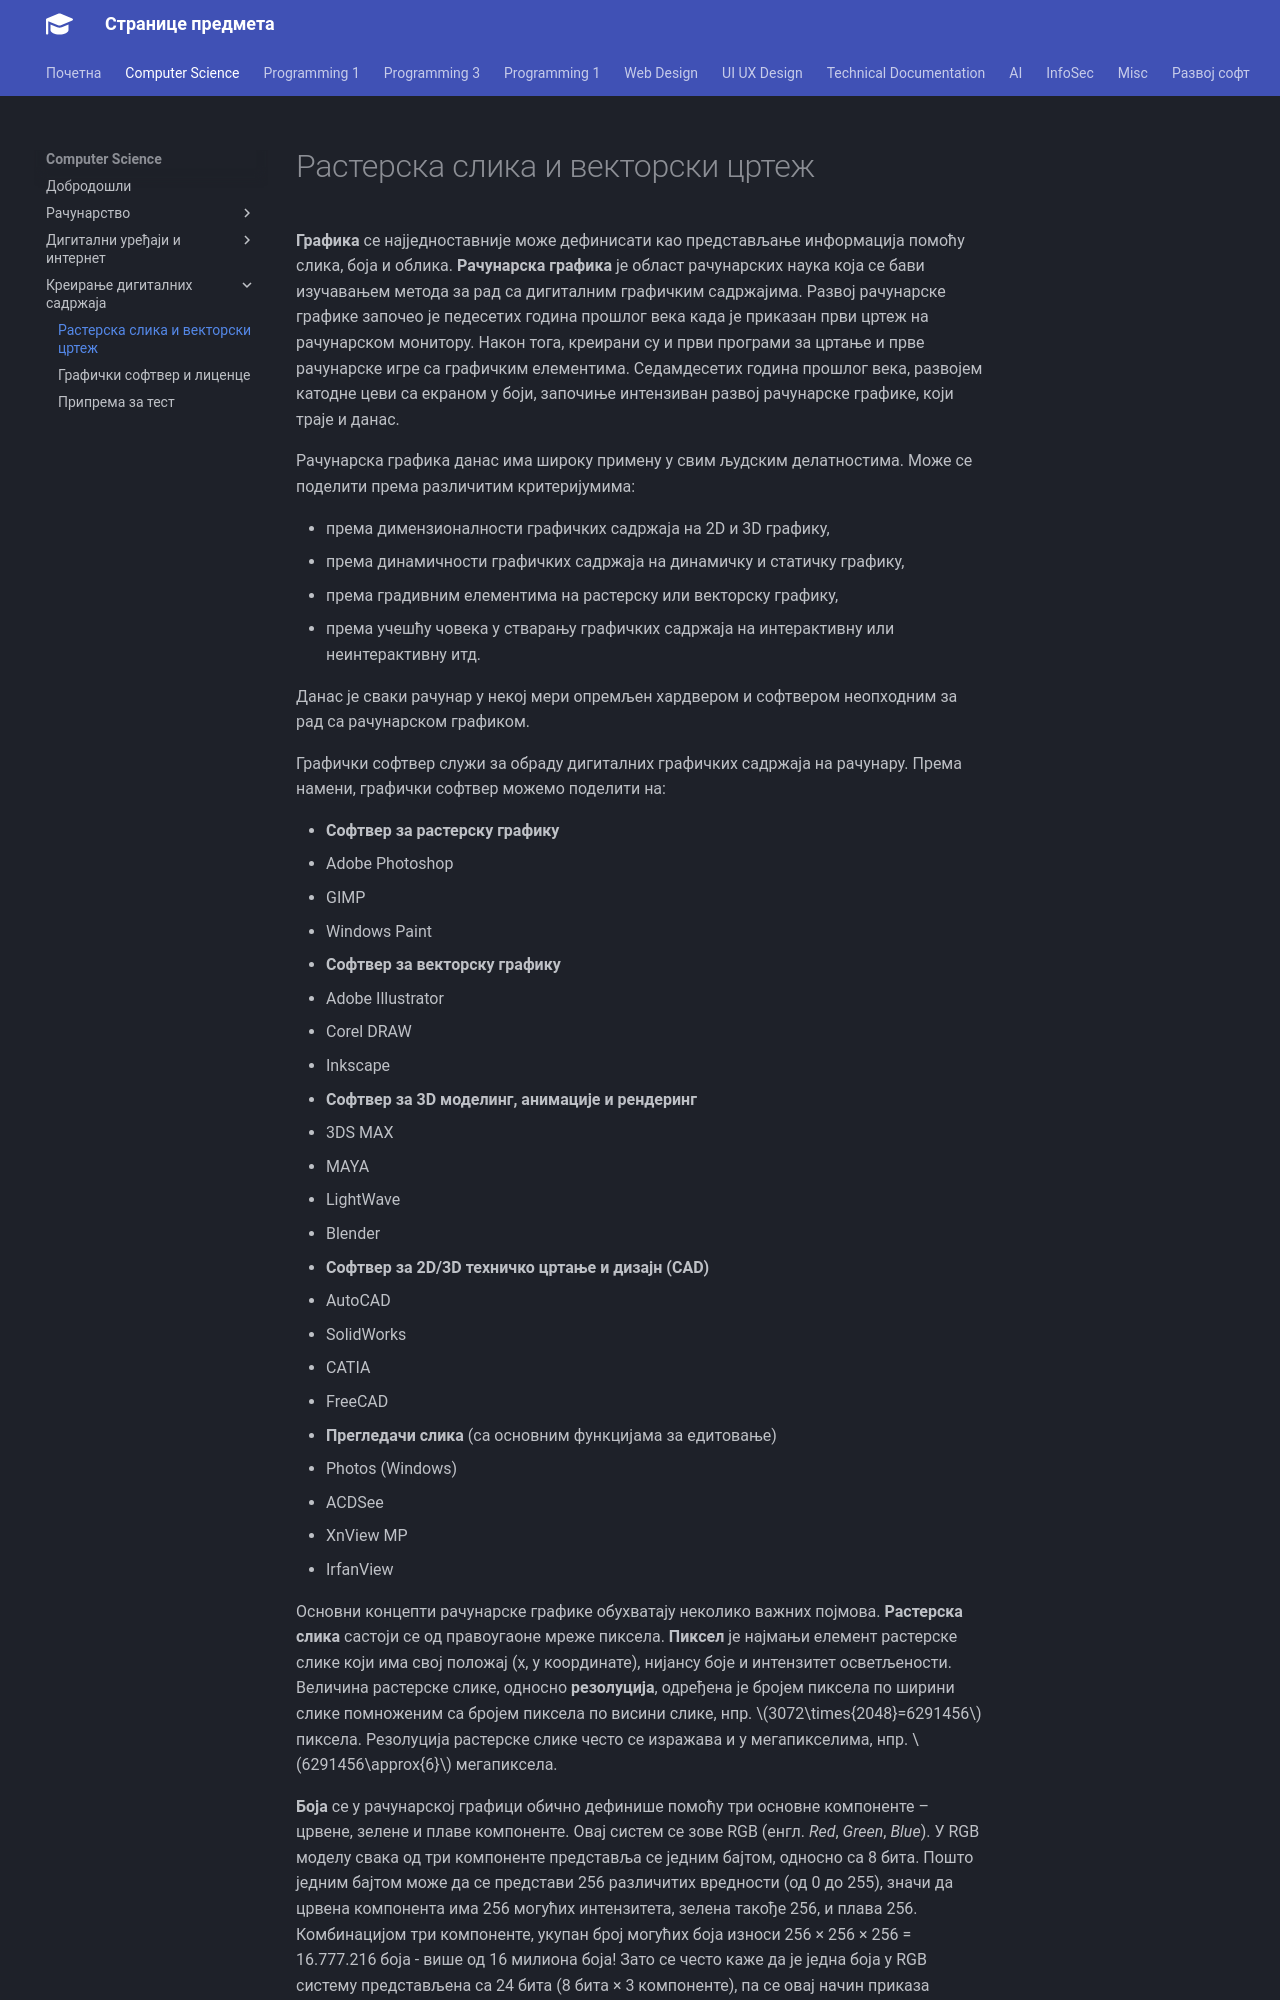

repository: radlovacki/lessons · page: compsci/03/02_graphics/index.html · generator: mkdocs

# Растерска слика и векторски цртеж

**Графика** се најједноставније може дефинисати као представљање информација
помоћу слика, боја и облика. **Рачунарска графика** је област рачунарских наука
која се бави изучавањем метода за рад са дигиталним графичким садржајима.
Развој рачунарске графике започео је педесетих година прошлог века када је
приказан први цртеж на рачунарском монитору. Након тога, креирани су и први
програми за цртање и прве рачунарске игре са графичким елементима. Седамдесетих
година прошлог века, развојем катодне цеви са екраном у боји, започиње
интензиван развој рачунарске графике, који траје и данас.

Рачунарска графика данас има широку примену у свим људским делатностима. Може
се поделити према различитим критеријумима:

* према димензионалности графичких садржаја на 2D и 3D графику,
* према динамичности графичких садржаја на динамичку и статичку графику,
* према градивним елементима на растерску или векторску графику,
* према учешћу човека у стварању графичких садржаја на интерактивну или
неинтерактивну итд.

Данас је сваки рачунар у некој мери опремљен хардвером и софтвером неопходним
за рад са рачунарском графиком.

Графички софтвер служи за обраду дигиталних графичких садржаја на рачунару.
Према намени, графички софтвер можемо поделити на:

* **Софтвер за растерску графику**
  * Adobe Photoshop
  * GIMP
  * Windows Paint
* **Софтвер за векторску графику**
  * Adobe Illustrator
  * Corel DRAW
  * Inkscape
* **Софтвер за 3D моделинг, анимације и рендеринг**
  * 3DS MAX
  * MAYA
  * LightWave
  * Blender
* **Софтвер за 2D/3D техничко цртање и дизајн (CAD)**
  * AutoCAD
  * SolidWorks
  * CATIA
  * FreeCAD
* **Прегледачи слика** (са основним функцијама за едитовање)
  * Photos (Windows)
  * ACDSee
  * XnView MP
  * IrfanView

Основни концепти рачунарске графике обухватају неколико важних појмова.
**Растерска слика** састоји се од правоугаоне мреже пиксела. **Пиксел** је
најмањи елемент растерске слике који има свој положај (x, y координате),
нијансу боје и интензитет осветљености. Величина растерске слике, односно
**резолуција**, одређена је бројем пиксела по ширини слике помноженим са бројем
пиксела по висини слике, нпр. $3072\times{2048}=6291456$ пиксела. Резолуција
растерске слике често се изражава и у мегапикселима, нпр. $6291456\approx{6}$
мегапиксела.
